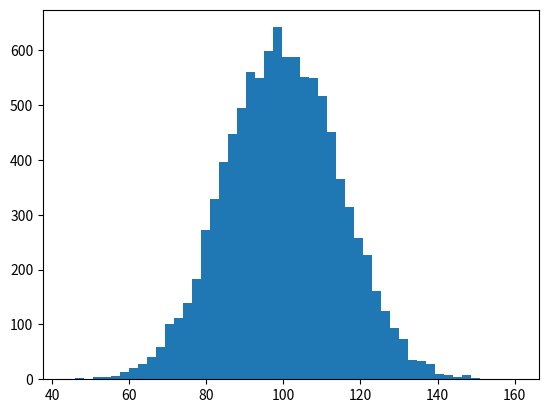

The matplotlib source for this figure: (Note: this script raises an exception after producing the figure.)
#!/usr/local/bin/python3

import numpy as np
import matplotlib.pyplot as plt

# Fixing random state for reproducibility
np.random.seed(19680801)

mu = 100
sigma = 15
x = mu + sigma * np.random.randn(10000)

# the histogram of the data
n, bins, patches = plt.hist(x, 50, normed=1, facecolor='g', alpha=0.75)

plt.xlabel('Smarts')
plt.ylabel('Probability')
plt.title('Histogram of IQ')
plt.text(60, .025, r'$\mu=100,\ \sigma=15$')
plt.axis([40,160,0,0.03])
plt.grid(True)

plt.show()


